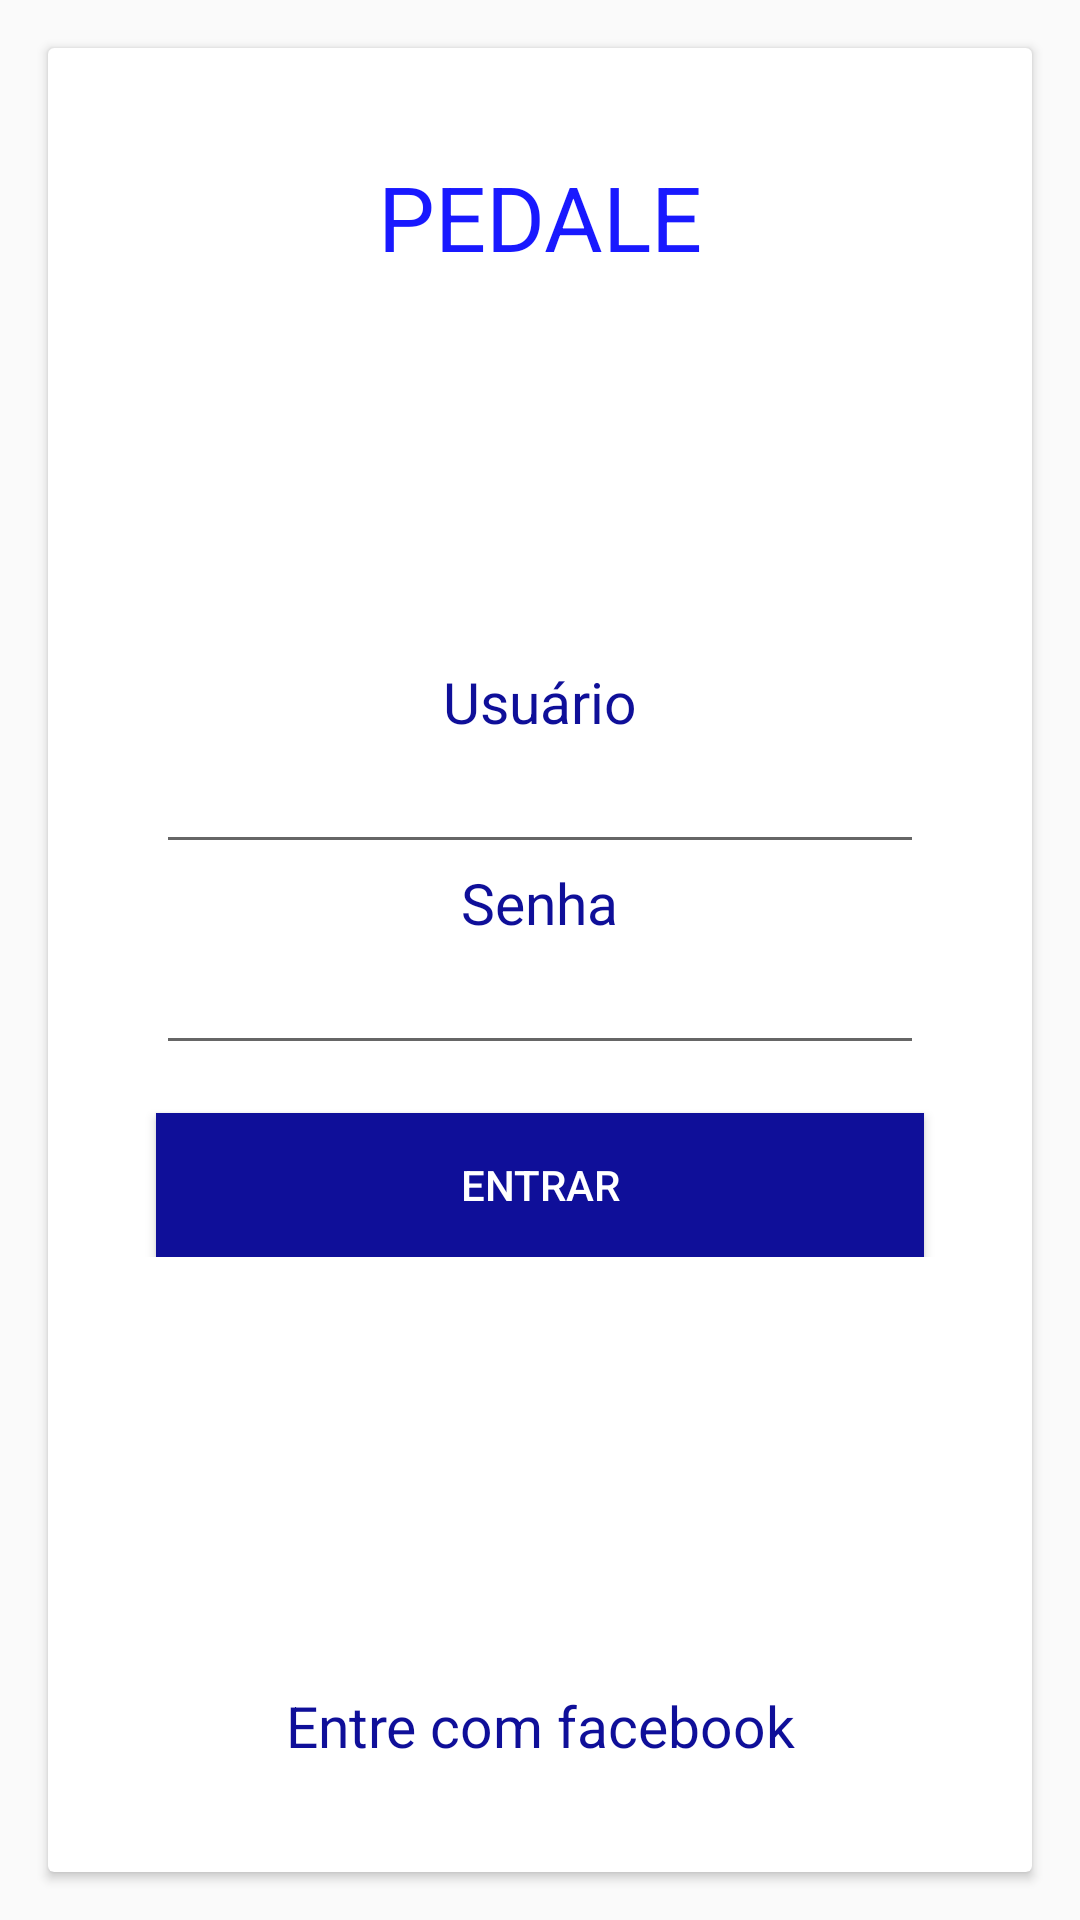

Produce the Android XML layout that renders to this screen, including the resource entries it uses.
<!-- AndroidManifest.xml: application theme AppTheme -->
<!-- res/layout/login_act.xml -->
<?xml version="1.0" encoding="utf-8"?>
<RelativeLayout xmlns:android="http://schemas.android.com/apk/res/android"
    xmlns:tools="http://schemas.android.com/tools"
    android:layout_width="match_parent"
    android:layout_height="match_parent"
    tools:context=".login.LoginActivity">

    <android.support.v7.widget.CardView
        android:layout_margin="16dp"
        android:layout_width="match_parent"
        android:layout_height="match_parent"
        android:elevation="5dp">

        <RelativeLayout
            android:layout_margin="16dp"
            android:layout_width="match_parent"
            android:layout_height="match_parent">

            <TextView
                android:text="PEDALE"
                android:layout_alignParentTop="true"
                android:layout_marginTop="20dp"
                android:textColor="@color/colorPrimary"
                android:textSize="30sp"
                android:gravity="center"
                android:layout_width="match_parent"
                android:layout_height="wrap_content" />
            
            <LinearLayout
                android:orientation="vertical"
                android:layout_centerInParent="true"
                android:layout_width="match_parent"
                android:layout_height="wrap_content">

                <TextView
                    android:textColor="@color/colorPrimaryDark"
                    android:text="Usuário"
                    android:textSize="19sp"
                    android:layout_gravity="center"
                    android:layout_width="wrap_content"
                    android:layout_height="wrap_content" />

                <EditText
                    android:layout_marginStart="20dp"
                    android:layout_marginEnd="20dp"
                    android:textStyle="normal"
                    android:singleLine="true"
                    android:imeOptions="actionNext"
                    android:gravity="center"
                    android:layout_width="match_parent"
                    android:layout_height="wrap_content" />

                <TextView
                    android:textColor="@color/colorPrimaryDark"
                    android:text="Senha"
                    android:textSize="19sp"
                    android:layout_gravity="center"
                    android:layout_width="wrap_content"
                    android:layout_height="wrap_content" />

                <EditText
                    android:layout_marginStart="20dp"
                    android:layout_marginEnd="20dp"
                    android:textStyle="normal"
                    android:singleLine="true"
                    android:imeOptions="actionDone"
                    android:gravity="center"
                    android:inputType="textPassword"
                    android:layout_width="match_parent"
                    android:layout_height="wrap_content" />

                <Button
                    android:id="@+id/btn_login"
                    android:layout_marginStart="20dp"
                    android:layout_marginEnd="20dp"
                    android:layout_marginTop="16dp"
                    android:text="Entrar"
                    android:textColor="@color/white"
                    android:background="@color/colorPrimaryDark"
                    android:layout_width="match_parent"
                    android:layout_height="wrap_content" />

            </LinearLayout>

            <TextView
                android:textColor="@color/colorPrimaryDark"
                android:text="Entre com facebook"
                android:textSize="19sp"
                android:gravity="center"
                android:layout_marginBottom="20dp"
                android:layout_alignParentBottom="true"
                android:layout_width="match_parent"
                android:layout_height="wrap_content" />


        </RelativeLayout>




    </android.support.v7.widget.CardView>
</RelativeLayout>
<!-- resources referenced by this layout -->
<resources>
  <color name="colorPrimary">#1919FF</color>
  <color name="colorPrimaryDark">#0f0f99</color>
  <color name="white">#ffffff</color>
  <style name="AppTheme" parent="Theme.AppCompat.Light.NoActionBar">
          
          <item name="colorPrimary">@color/colorPrimary</item>
          <item name="colorPrimaryDark">@color/colorPrimaryDark</item>
          <item name="colorAccent">@color/colorAccent</item>
      </style>
  <color name="colorAccent">#8c8cff</color>
</resources>
